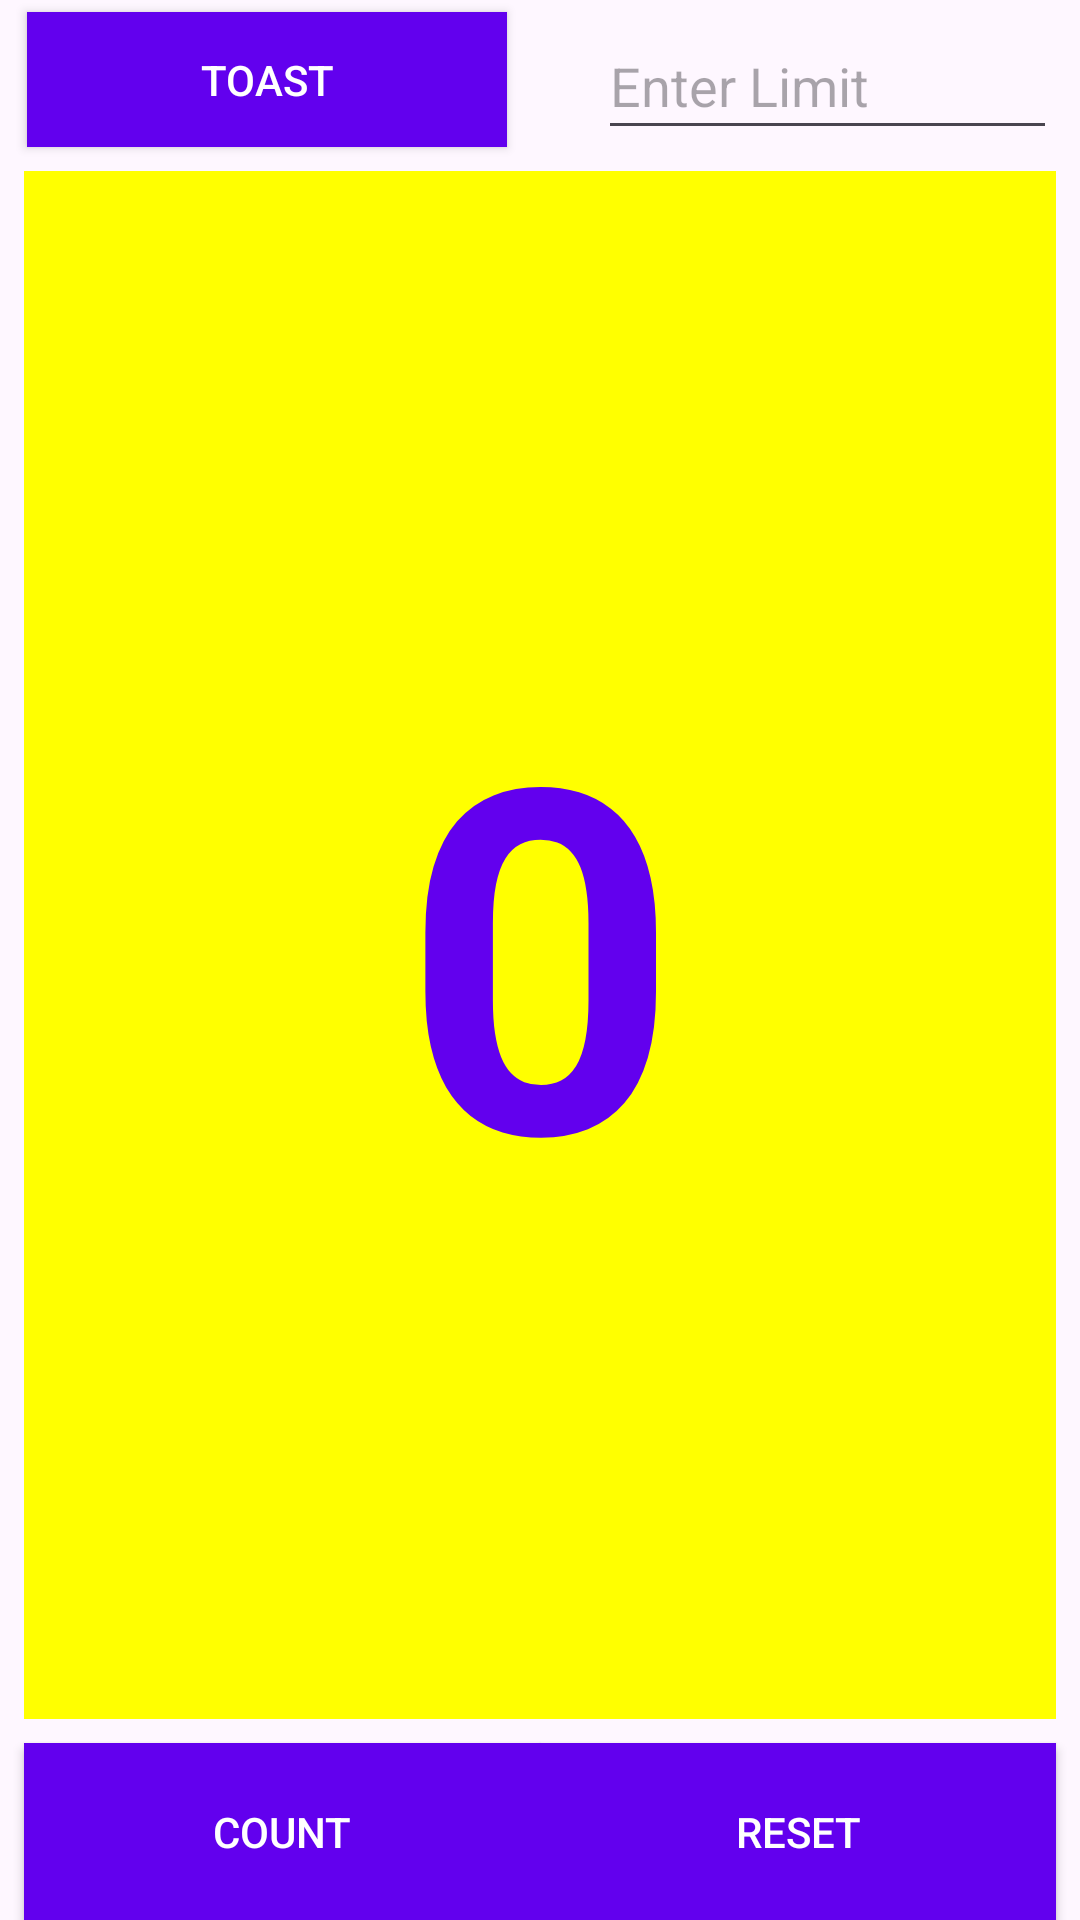

Produce the Android XML layout that renders to this screen, including the resource entries it uses.
<!-- AndroidManifest.xml: application theme Theme.AppsA4 -->
<!-- res/layout/activitytoast.xml -->
<?xml version="1.0" encoding="utf-8"?>
<androidx.constraintlayout.widget.ConstraintLayout xmlns:android="http://schemas.android.com/apk/res/android"
    xmlns:app="http://schemas.android.com/apk/res-auto"
    xmlns:tools="http://schemas.android.com/tools"
    android:layout_width="match_parent"
    android:layout_height="match_parent"
    tools:context="com.appsa4.MainActivity">

    <EditText
        android:id="@+id/input_limit"
        android:layout_width="153dp"
        android:layout_height="46dp"
        android:layout_marginTop="4dp"
        android:ems="10"
        android:hint="Enter Limit"
        android:inputType="number"
        app:layout_constraintEnd_toEndOf="parent"
        app:layout_constraintHorizontal_bias="0.963"
        app:layout_constraintStart_toStartOf="parent"
        app:layout_constraintTop_toTopOf="parent" />
    <Button
        android:id="@+id/button_toast"
        android:layout_width="160dp"
        android:layout_height="45dp"
        android:layout_marginStart="8dp"
        android:layout_marginTop="4dp"
        android:layout_marginEnd="8dp"
        android:background="@color/colorPrimary"
        android:onClick="showToast"
        android:text="Toast"
        android:textColor="@android:color/white"
        app:layout_constraintEnd_toEndOf="parent"
        app:layout_constraintHorizontal_bias="0.005"
        app:layout_constraintStart_toStartOf="parent"
        app:layout_constraintTop_toTopOf="parent" />

    <Button
        android:id="@+id/button_count"
        android:layout_width="172dp"
        android:layout_height="59dp"
        android:layout_marginStart="8dp"
        android:layout_marginEnd="8dp"
        android:background="@color/colorPrimary"
        android:onClick="countUp"
        android:text="Count"
        android:textColor="@android:color/white"
        app:layout_constraintBottom_toBottomOf="parent"
        app:layout_constraintEnd_toEndOf="parent"
        app:layout_constraintHorizontal_bias="0.0"
        app:layout_constraintStart_toStartOf="parent" />

    <Button
        android:id="@+id/button_reset"
        android:layout_width="172dp"
        android:layout_height="59dp"
        android:layout_marginStart="8dp"
        android:layout_marginEnd="8dp"
        android:background="@color/colorPrimary"
        android:onClick="reset"
        android:text="Reset"
        android:textColor="@android:color/white"
        app:layout_constraintBottom_toBottomOf="parent"
        app:layout_constraintEnd_toEndOf="parent"
        app:layout_constraintHorizontal_bias="1.0"
        app:layout_constraintStart_toStartOf="parent" />

    <TextView
        android:id="@+id/show_count"
        android:layout_width="0dp"
        android:layout_height="0dp"
        android:layout_marginStart="8dp"
        android:layout_marginTop="8dp"
        android:layout_marginEnd="8dp"
        android:layout_marginBottom="8dp"
        android:background="#FFFF00"
        android:gravity="center_vertical"
        android:text="0"
        android:textAlignment="center"
        android:textColor="@color/colorPrimary"
        android:textSize="160sp"
        android:textStyle="bold"
        app:layout_constraintBottom_toTopOf="@+id/button_count"
        app:layout_constraintEnd_toEndOf="parent"
        app:layout_constraintHorizontal_bias="0.0"
        app:layout_constraintStart_toStartOf="parent"
        app:layout_constraintTop_toBottomOf="@+id/button_toast"
        app:layout_constraintVertical_bias="0.0"
        tools:ignore="RtlCompat" />
</androidx.constraintlayout.widget.ConstraintLayout>
<!-- resources referenced by this layout -->
<resources>
  <style name="Theme.AppsA4" parent="Base.Theme.AppsA4" />
  <style name="Base.Theme.AppsA4" parent="Theme.Material3.DayNight.NoActionBar">
          
          
      </style>
  <!-- not gathered from this repository: default colours our renderer supplied (Android Studio template values) -->
  <color name="colorPrimary">#FF6200EE</color>
</resources>
